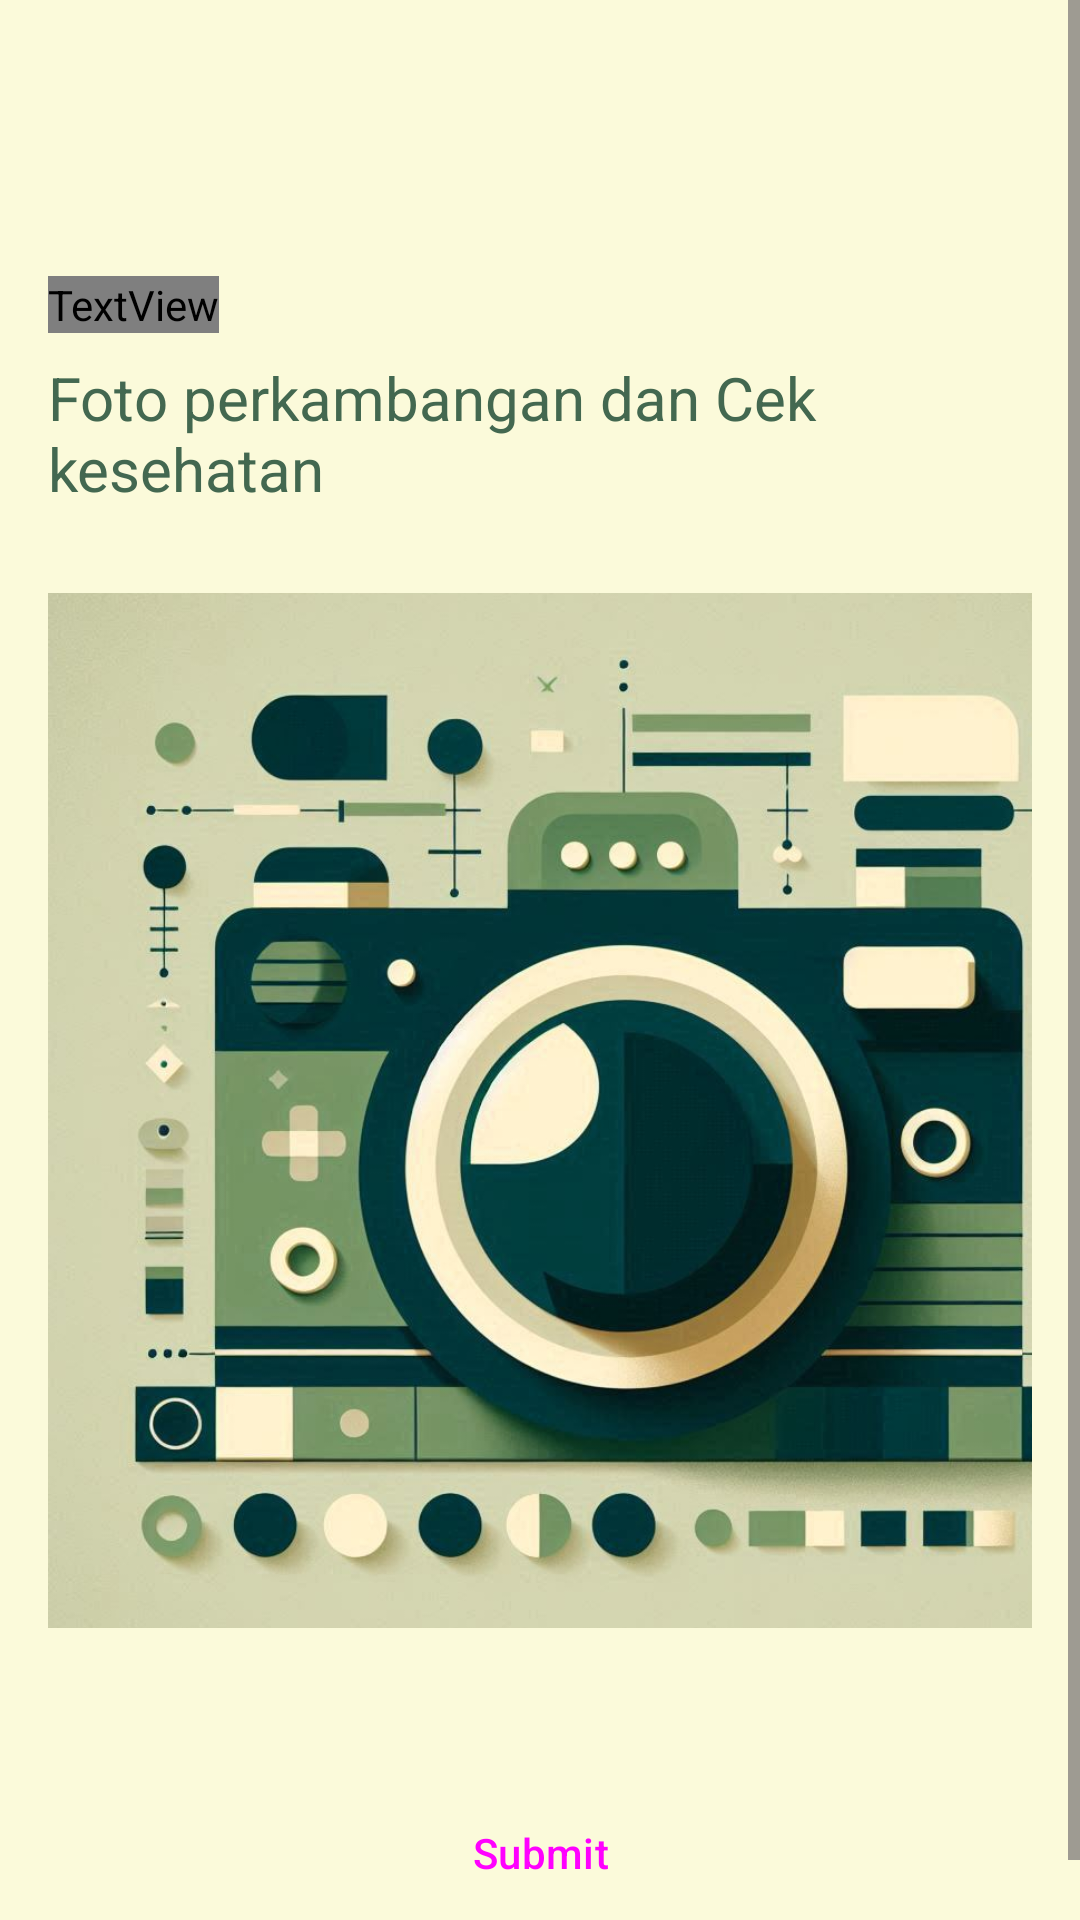

Produce the Android XML layout that renders to this screen, including the resource entries it uses.
<!-- AndroidManifest.xml: application theme AppTheme -->
<!-- res/layout/activity_cek_kesehatan.xml -->
<?xml version="1.0" encoding="utf-8"?>
<ScrollView xmlns:android="http://schemas.android.com/apk/res/android"
    xmlns:app="http://schemas.android.com/apk/res-auto"
    xmlns:tools="http://schemas.android.com/tools"
    android:id="@+id/main"
    android:layout_width="match_parent"
    android:layout_height="match_parent"
    android:background="#FBFADA">

    <androidx.constraintlayout.widget.ConstraintLayout
        android:layout_width="match_parent"
        android:layout_height="wrap_content"
        android:padding="16dp">
        <TextView
            android:id="@+id/tv_greeting"
            android:layout_width="wrap_content"
            android:layout_height="wrap_content"
            android:layout_marginTop="76dp"
            android:fontFamily="@font/montserratbold"
            android:text="Monitoring"
            android:textColor="#436850"
            android:textSize="35sp"
            android:textStyle="bold"
            app:layout_constraintEnd_toEndOf="parent"
            app:layout_constraintHorizontal_bias="0.0"
            app:layout_constraintStart_toStartOf="parent"
            app:layout_constraintTop_toTopOf="parent" />

        <TextView
            android:id="@+id/textView4"
            style="@style/cekTextTop"
            android:layout_width="0dp"
            android:layout_height="wrap_content"
            android:layout_marginTop="8dp"
            android:text="Foto perkambangan dan Cek kesehatan"
            app:layout_constraintEnd_toEndOf="parent"
            app:layout_constraintHorizontal_bias="0.0"
            app:layout_constraintStart_toStartOf="parent"
            app:layout_constraintTop_toBottomOf="@id/tv_greeting" />

        <ImageView
            android:id="@+id/ivDetail"
            android:layout_width="380dp"
            android:layout_height="345dp"
            android:layout_marginTop="28dp"
            android:contentDescription="Insert Photo"
            android:scaleType="centerCrop"
            android:src="@drawable/image_dummy"
            android:transitionName="photoTransition"
            app:layout_constraintDimensionRatio="H,16:9"
            app:layout_constraintEnd_toEndOf="parent"
            app:layout_constraintHorizontal_bias="0.0"
            app:layout_constraintStart_toStartOf="parent"
            app:layout_constraintTop_toBottomOf="@id/textView4" />

        <Button
            android:id="@+id/btnSubmit"
            style="?attr/materialButtonOutlinedStyle"
            android:layout_width="244dp"
            android:layout_height="54dp"
            android:layout_marginTop="48dp"
            android:text="Submit"
            app:layout_constraintEnd_toEndOf="parent"
            app:layout_constraintStart_toStartOf="parent"
            app:layout_constraintTop_toBottomOf="@id/ivDetail" />

    </androidx.constraintlayout.widget.ConstraintLayout>

    

    

    

    


</ScrollView>
<!-- resources referenced by this layout -->
<resources>
  <style name="cekTextTop">
          <item name="fontFamily">@font/montserratregular</item>
          <item name="android:textSize">20sp</item>
          <item name="android:textColor">#436850</item>
      </style>
  <color name="md_theme_primary">#0D6B58</color>
  <color name="md_theme_onPrimary">#FFFFFF</color>
  <color name="md_theme_primaryContainer">#A2F2DA</color>
  <color name="md_theme_onPrimaryContainer">#002019</color>
  <color name="md_theme_secondary">#4B635B</color>
  <color name="md_theme_onSecondary">#FFFFFF</color>
  <color name="md_theme_secondaryContainer">#CDE9DE</color>
  <color name="md_theme_onSecondaryContainer">#072019</color>
  <color name="md_theme_tertiary">#416277</color>
  <color name="md_theme_onTertiary">#FFFFFF</color>
  <color name="md_theme_tertiaryContainer">#C6E7FF</color>
  <color name="md_theme_onTertiaryContainer">#001E2D</color>
  <color name="md_theme_error">#BA1A1A</color>
  <color name="md_theme_onError">#FFFFFF</color>
  <color name="md_theme_errorContainer">#FFDAD6</color>
  <color name="md_theme_onErrorContainer">#410002</color>
  <color name="md_theme_background">#F5FBF7</color>
  <color name="md_theme_onBackground">#171D1B</color>
  <color name="md_theme_surface">#F5FBF7</color>
  <color name="md_theme_onSurface">#171D1B</color>
  <color name="md_theme_surfaceVariant">#DBE5E0</color>
  <color name="md_theme_onSurfaceVariant">#3F4945</color>
  <color name="md_theme_outline">#6F7975</color>
  <color name="md_theme_outlineVariant">#BFC9C4</color>
  <color name="md_theme_inverseSurface">#2B322F</color>
  <color name="md_theme_inverseOnSurface">#ECF2EE</color>
  <color name="md_theme_inversePrimary">#86D6BF</color>
  <color name="md_theme_primaryFixed">#A2F2DA</color>
  <color name="md_theme_onPrimaryFixed">#002019</color>
  <color name="md_theme_primaryFixedDim">#86D6BF</color>
  <color name="md_theme_onPrimaryFixedVariant">#005142</color>
  <color name="md_theme_secondaryFixed">#CDE9DE</color>
  <color name="md_theme_onSecondaryFixed">#072019</color>
  <color name="md_theme_secondaryFixedDim">#B2CCC2</color>
  <color name="md_theme_onSecondaryFixedVariant">#344C44</color>
  <color name="md_theme_tertiaryFixed">#C6E7FF</color>
  <color name="md_theme_onTertiaryFixed">#001E2D</color>
  <color name="md_theme_tertiaryFixedDim">#A9CBE3</color>
  <color name="md_theme_onTertiaryFixedVariant">#294A5E</color>
  <color name="md_theme_surfaceDim">#D5DBD8</color>
  <color name="md_theme_surfaceBright">#F5FBF7</color>
  <color name="md_theme_surfaceContainerLowest">#FFFFFF</color>
  <color name="md_theme_surfaceContainerLow">#EFF5F1</color>
  <color name="md_theme_surfaceContainer">#E9EFEB</color>
  <color name="md_theme_surfaceContainerHigh">#E3EAE6</color>
  <color name="md_theme_surfaceContainerHighest">#DEE4E0</color>
</resources>
